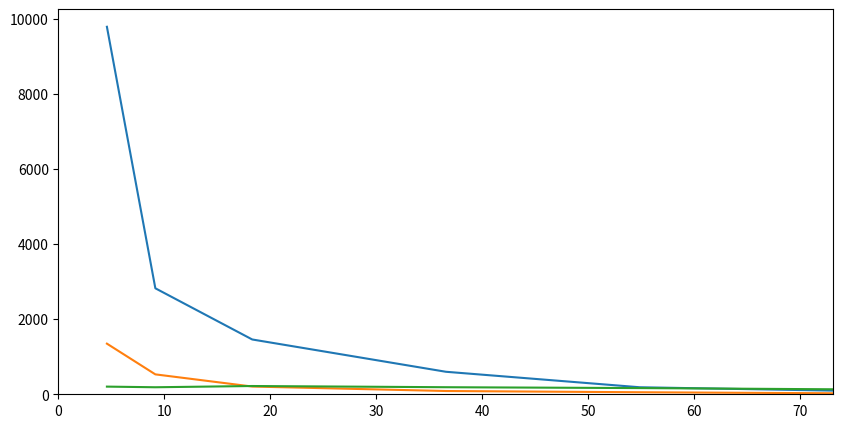
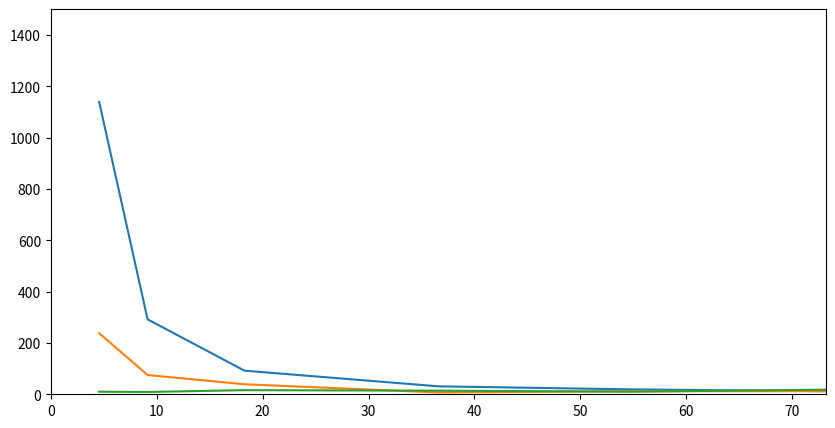

Write Python code to recreate these figures, in order.
#!/usr/bin/env python
# -*- coding: utf-8 -*-

import numpy as np
import matplotlib.pyplot as plt

distances = [4.572, 9.144, 18.288, 36.576, 54.864, 73.152]
traps = {
    'An. melas': {
        'calves':   [9166, 2712, 1419, 591, 181,  97],
        'co2':      [1245,  505,  195,  83,  54,  26],
        'control':  [ 200,  182,  217, 185, 164, 131]
    },
    'An. other': {
        'calves':   [ 618,  110,   40,   8,   6,   0],
        'co2':      [ 103,   25,   11,   4,   0,   1],
        'control':  [   4,    5,    3,   3,   1,   2]
    },
    'Ae. other': {
        'calves':   [1139,  292,  92,   31,  19,  12],
        'co2':      [ 238,   75,  39,    7,  12,  12],
        'control':  [  10,    9,  16,   14,  10,  18]
    }
}

(fig, ax) = plt.subplots(figsize=(10, 5))
for typ in ['calves', 'co2', 'control']:
    plt.plot(
        distances, 
        np.array(traps['An. other'][typ])+np.array(traps['An. melas'][typ])
    )
ax.set_xlim(0, distances[-1])
ax.set_ylim(0, 10250)


(fig, ax) = plt.subplots(figsize=(10, 5))
for typ in ['calves', 'co2', 'control']:
    plt.plot(
        distances, 
        np.array(traps['Ae. other'][typ])
    )
ax.set_xlim(0, distances[-1])
ax.set_ylim(0, 1500)